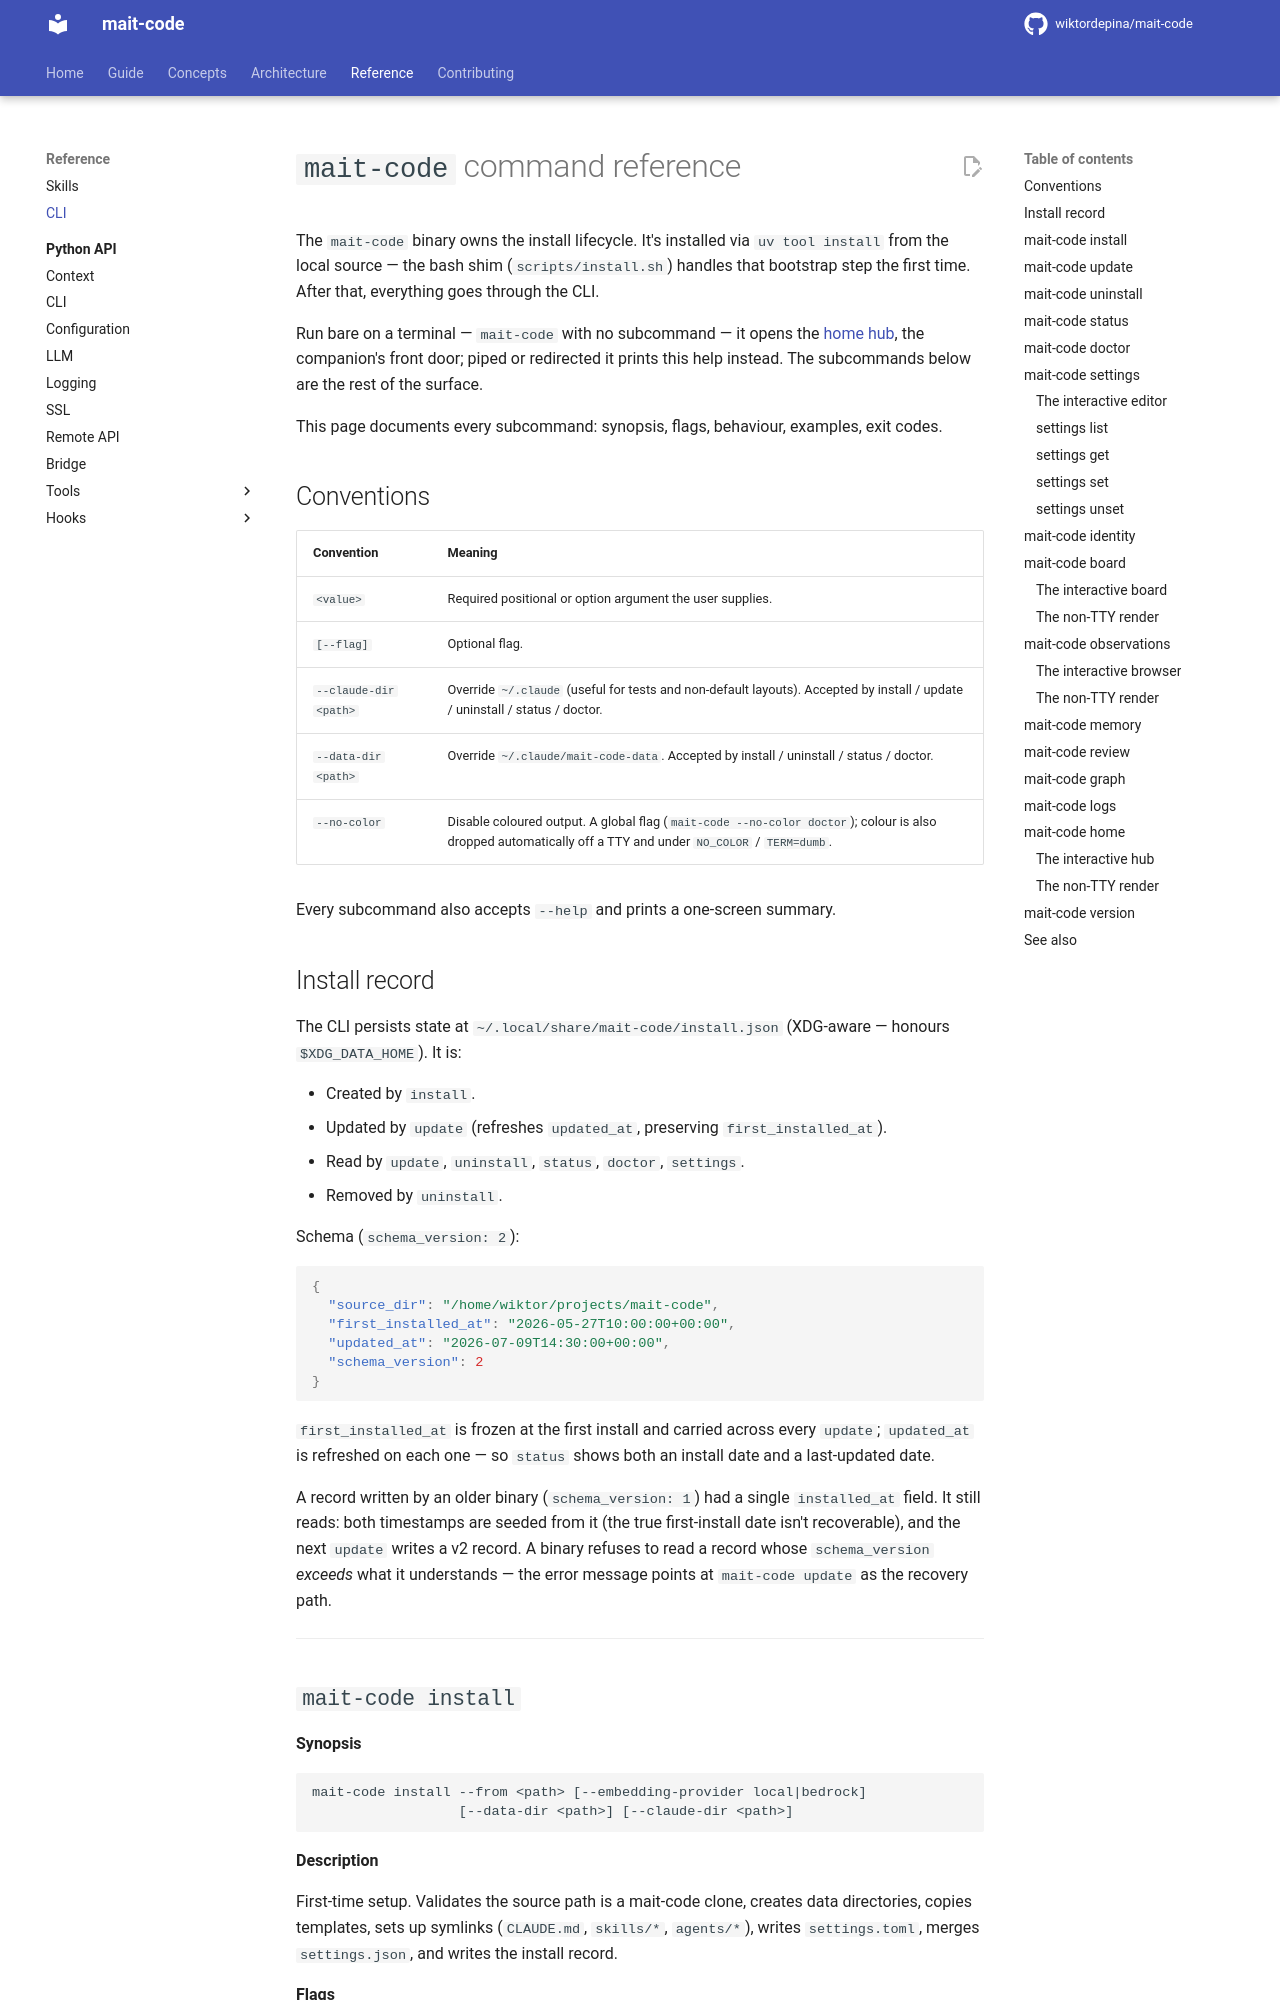

repository: wiktordepina/mait-code · page: dev/reference/mait-code/index.html · generator: mkdocs

# `mait-code` command reference

The `mait-code` binary owns the install lifecycle. It's installed via
`uv tool install` from the local source — the bash shim
(`scripts/install.sh`) handles that bootstrap step the first time.
After that, everything goes through the CLI.

Run bare on a terminal — `mait-code` with no subcommand — it opens the
[home hub](../home.md), the companion's front door; piped or redirected it
prints this help instead. The subcommands below are the rest of the surface.

This page documents every subcommand: synopsis, flags, behaviour,
examples, exit codes.

## Conventions

| Convention | Meaning |
|------------|---------|
| `<value>` | Required positional or option argument the user supplies. |
| `[--flag]` | Optional flag. |
| `--claude-dir <path>` | Override `~/.claude` (useful for tests and non-default layouts). Accepted by install / update / uninstall / status / doctor. |
| `--data-dir <path>` | Override `~/.claude/mait-code-data`. Accepted by install / uninstall / status / doctor. |
| `--no-color` | Disable coloured output. A global flag (`mait-code --no-color doctor`); colour is also dropped automatically off a TTY and under `NO_COLOR` / `TERM=dumb`. |

Every subcommand also accepts `--help` and prints a one-screen summary.

## Install record

The CLI persists state at `~/.local/share/mait-code/install.json`
(XDG-aware — honours `$XDG_DATA_HOME`). It is:

- Created by `install`.
- Updated by `update` (refreshes `updated_at`, preserving
  `first_installed_at`).
- Read by `update`, `uninstall`, `status`, `doctor`, `settings`.
- Removed by `uninstall`.

Schema (`schema_version: 2`):

```json
{
  "source_dir": "/home/wiktor/projects/mait-code",
  "first_installed_at": "2026-05-27T10:00:00+00:00",
  "updated_at": "2026-07-09T14:30:00+00:00",
  "schema_version": 2
}
```

`first_installed_at` is frozen at the first install and carried across
every `update`; `updated_at` is refreshed on each one — so `status`
shows both an install date and a last-updated date.

A record written by an older binary (`schema_version: 1`) had a single
`installed_at` field. It still reads: both timestamps are seeded from
it (the true first-install date isn't recoverable), and the next
`update` writes a v2 record. A binary refuses to read a record whose
`schema_version` *exceeds* what it understands — the error message
points at `mait-code update` as the recovery path.

---
